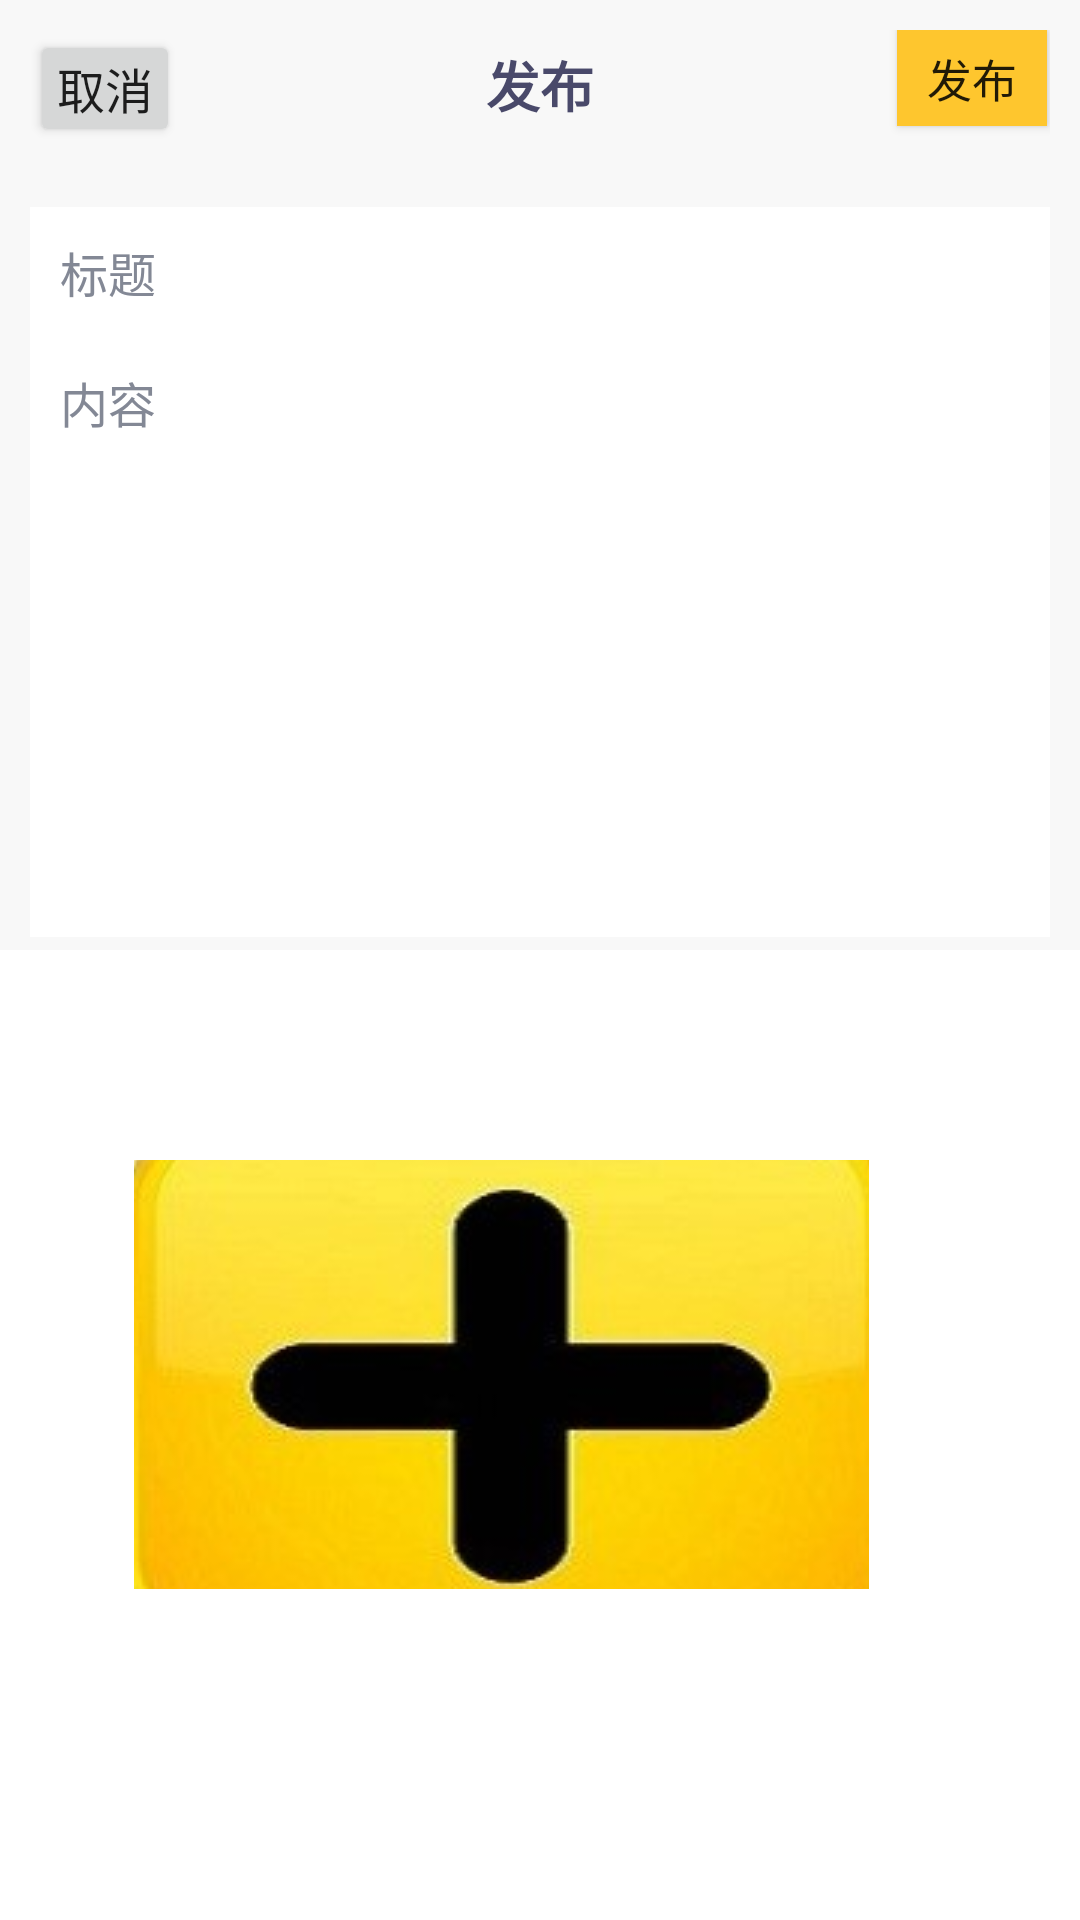

Reconstruct the res/layout file that produces this screen, plus the resources it refers to.
<!-- AndroidManifest.xml: application theme Theme.MyPicture -->
<!-- res/layout/share.xml -->
<?xml version="1.0" encoding="utf-8"?>
<androidx.constraintlayout.widget.ConstraintLayout xmlns:android="http://schemas.android.com/apk/res/android"
    xmlns:app="http://schemas.android.com/apk/res-auto"
    xmlns:tools="http://schemas.android.com/tools"
    android:layout_width="match_parent"
    android:layout_height="match_parent"
    android:background="@color/colo_bac"
    tools:context=".IssueActivity">

    <RelativeLayout
        android:id="@+id/relativeLayout"
        android:layout_width="match_parent"
        android:layout_height="wrap_content"
        android:padding="10dp"
        app:layout_constraintBottom_toBottomOf="parent"
        app:layout_constraintEnd_toEndOf="parent"
        app:layout_constraintStart_toStartOf="parent"
        app:layout_constraintTop_toTopOf="parent"
        app:layout_constraintVertical_bias="0.0">

        <Button
            android:id="@+id/btn_cancel"
            android:layout_width="50dp"
            android:layout_height="39dp"
            android:layout_marginEnd="1dp"
            android:padding="1dp"
            android:text="取消"
            android:textSize="16sp" />

        <TextView
            android:layout_width="wrap_content"
            android:layout_height="wrap_content"
            android:layout_centerHorizontal="true"
            android:padding="5dp"
            android:text="发布"
            android:textColor="@color/text_main"
            android:textSize="18sp"
            android:textStyle="bold" />

        <Button
            android:id="@+id/update"
            android:layout_width="50dp"
            android:layout_height="32dp"
            android:layout_alignParentEnd="true"
            android:layout_marginEnd="1dp"
            android:background="@color/colo_yellow"
            android:padding="1dp"
            android:text="发布"
            android:textSize="15sp" />
    </RelativeLayout>

    <LinearLayout
        android:id="@+id/linearLayout"
        android:layout_width="match_parent"
        android:layout_height="wrap_content"
        android:layout_margin="10dp"
        android:background="@color/colo_white"
        android:orientation="vertical"
        app:layout_constraintBottom_toBottomOf="parent"
        app:layout_constraintEnd_toEndOf="parent"
        app:layout_constraintStart_toStartOf="parent"
        app:layout_constraintTop_toBottomOf="@+id/relativeLayout"
        app:layout_constraintVertical_bias="0.0">

        <EditText
            android:id="@+id/title"
            android:layout_width="match_parent"
            android:layout_height="wrap_content"
            android:background="@null"
            android:hint="标题"
            android:padding="10dp"
            android:textColor="@color/text_main"
            android:textColorHint="@color/text_main1"
            android:textSize="16sp" />

        <EditText
            android:id="@+id/context"
            android:layout_width="match_parent"
            android:layout_height="100dp"
            android:background="@null"
            android:gravity="start|top"
            android:hint="内容"
            android:padding="10dp"
            android:textColor="@color/text_main"
            android:textColorHint="@color/text_main1"
            android:textSize="16sp" />

        <ImageView
            android:id="@+id/show_image"
            android:layout_width="100dp"
            android:layout_height="100dp"/>
    </LinearLayout>

    <LinearLayout
        android:id="@+id/linearLayout2"
        android:layout_width="408dp"
        android:layout_height="496dp"
        android:layout_margin="10dp"
        android:background="@color/colo_white"
        android:orientation="vertical"
        android:padding="70dp"
        app:layout_constraintBottom_toBottomOf="parent"
        app:layout_constraintEnd_toEndOf="parent"
        app:layout_constraintHorizontal_bias="0.526"
        app:layout_constraintStart_toStartOf="parent"
        app:layout_constraintTop_toBottomOf="@+id/linearLayout"
        app:layout_constraintVertical_bias="0.031">

        <ImageButton
            android:id="@+id/btn_add"
            android:layout_width="245dp"
            android:layout_height="143dp"
            android:drawableTop="@color/purple_200"
            android:drawablePadding="5dp"
            android:padding="10dp"
            android:src="@drawable/btn_add"/>

    </LinearLayout>

</androidx.constraintlayout.widget.ConstraintLayout>
<!-- resources referenced by this layout -->
<resources>
  <color name="colo_bac">#f8f8f8</color>
  <color name="colo_white">#fff</color>
  <color name="colo_yellow">#FEC62E</color>
  <color name="purple_200">#FFBB86FC</color>
  <color name="text_main">#49496a</color>
  <color name="text_main1">#838895</color>
  <!-- drawable btn_add: png bitmap (drawable, 33313 bytes) -->
  <style name="Theme.MyPicture" parent="Theme.MaterialComponents.DayNight.DarkActionBar">
          
          <item name="colorPrimary">@color/purple_500</item>
          <item name="colorPrimaryVariant">@color/purple_700</item>
          <item name="colorOnPrimary">@color/white</item>
          
          <item name="colorSecondary">@color/teal_200</item>
          <item name="colorSecondaryVariant">@color/teal_700</item>
          <item name="colorOnSecondary">@color/black</item>
          
          <item name="android:statusBarColor" tools:targetApi="l">?attr/colorPrimaryVariant</item>
          
      </style>
  <color name="purple_500">#FF6200EE</color>
  <color name="purple_700">#FF3700B3</color>
  <color name="white">#FFFFFF</color>
  <color name="teal_200">#FF03DAC5</color>
  <color name="teal_700">#FF018786</color>
  <color name="black">#FF000000</color>
</resources>
